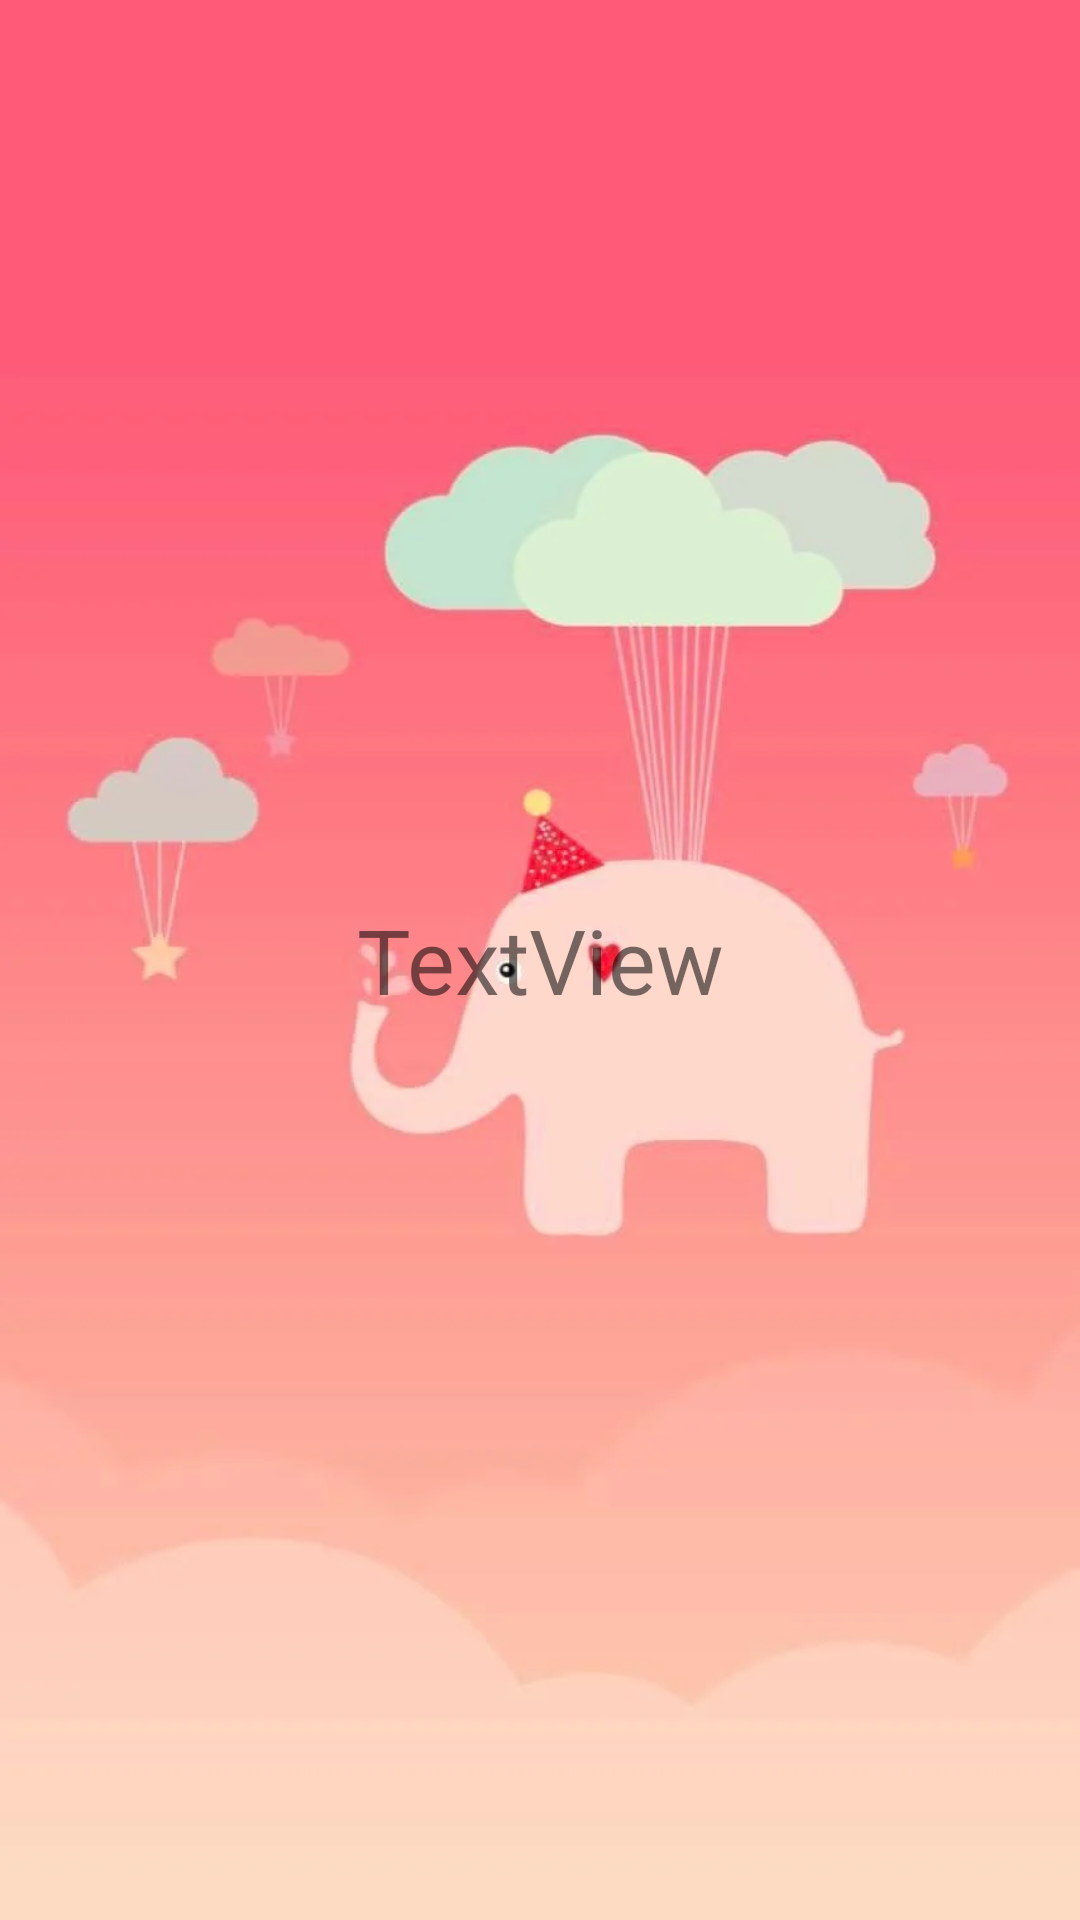

This screen was rendered from an Android layout file. Write that file and the resources it references.
<!-- AndroidManifest.xml: application theme Theme.UTS_SheillinaRichieFebryanti -->
<!-- res/layout/activity_periii_login.xml -->
<?xml version="1.0" encoding="utf-8"?>
<RelativeLayout xmlns:android="http://schemas.android.com/apk/res/android"
    xmlns:app="http://schemas.android.com/apk/res-auto"
    xmlns:tools="http://schemas.android.com/tools"
    android:layout_width="match_parent"
    android:layout_height="match_parent"
    android:background="@drawable/background"
    tools:context=".activity_periii_login">

    <TextView
        android:id="@+id/tvlogin"
        android:layout_width="match_parent"
        android:layout_height="match_parent"
        android:gravity="center"
        android:text="TextView"
        android:textSize="30dp"
        tools:ignore="HardcodedText,SpUsage" />
</RelativeLayout>
<!-- resources referenced by this layout -->
<resources>
  <!-- drawable background: jpg bitmap (drawable, 15976 bytes) -->
  <style name="Theme.UTS_SheillinaRichieFebryanti" parent="Theme.MaterialComponents.DayNight.DarkActionBar">
          
          <item name="colorPrimary">@color/purple_500</item>
          <item name="colorPrimaryVariant">@color/purple_700</item>
          <item name="colorOnPrimary">@color/white</item>
          
          <item name="colorSecondary">@color/teal_200</item>
          <item name="colorSecondaryVariant">@color/teal_700</item>
          <item name="colorOnSecondary">@color/black</item>
          
          <item name="android:statusBarColor" tools:targetApi="l">?attr/colorPrimaryVariant</item>
          
      </style>
  <!-- not gathered from this repository: default colours our renderer supplied (Android Studio template values) -->
  <color name="purple_500">#FF6200EE</color>
  <color name="purple_700">#FF3700B3</color>
  <color name="teal_200">#FF03DAC5</color>
  <color name="teal_700">#FF018786</color>
  <color name="black">#FF000000</color>
  <color name="white">#FFFFFFFF</color>
</resources>
